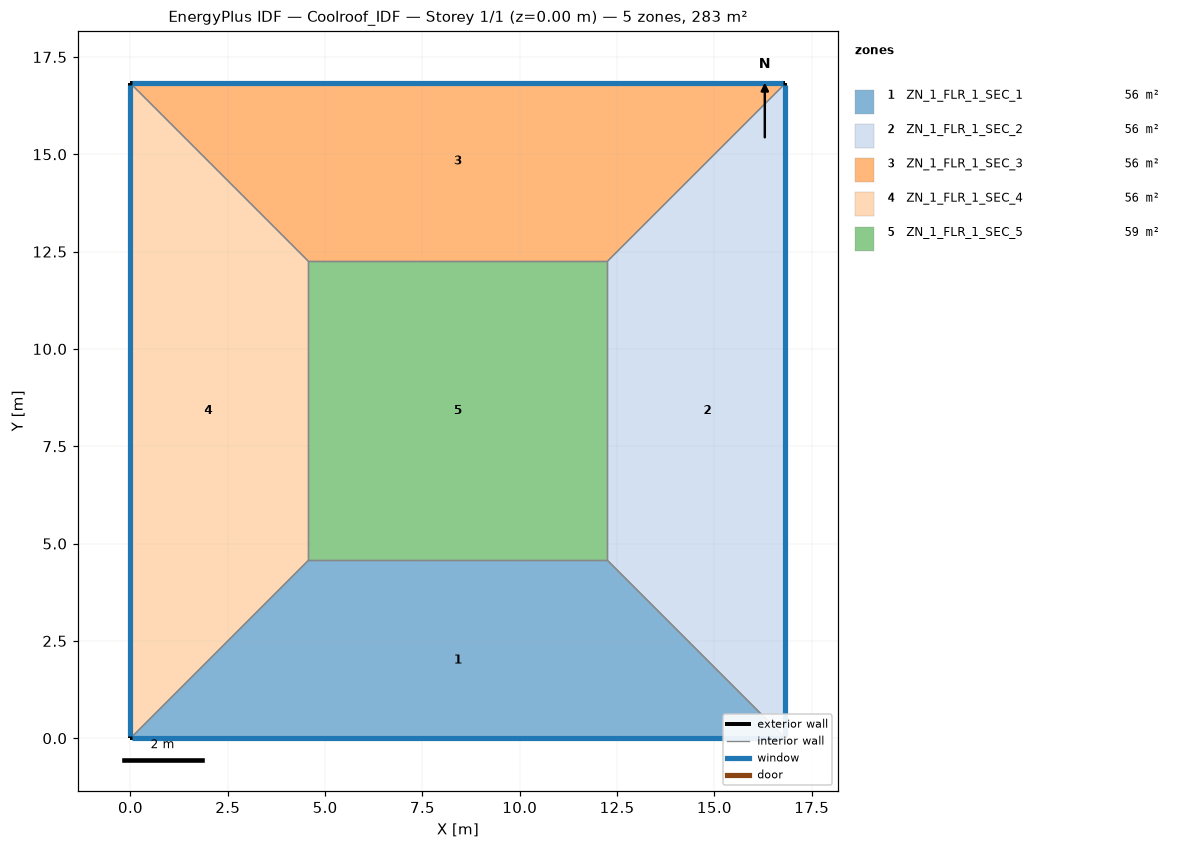
=== STOREY PLAN SPEC (per zone: floor XY polygon, exterior-wall plan segments, windows/doors) ===
zone 1: ZN_1_FLR_1_SEC_1  (56.0 m²)
  floor: (4.57, 4.57) (12.25, 4.57) (16.82, 0.00) (0.00, 0.00)
  exterior wall: (0.00, 0.00) – (16.82, 0.00)  [16.8 m]
    window: (0.05, 0.00) – (16.77, 0.00)  [17.7 m²]
  interior walls: 3
zone 2: ZN_1_FLR_1_SEC_2  (56.0 m²)
  floor: (12.25, 4.57) (12.25, 12.25) (16.82, 16.82) (16.82, 0.00)
  exterior wall: (16.82, 0.00) – (16.82, 16.82)  [16.8 m]
    window: (16.82, 0.05) – (16.82, 16.77)  [17.7 m²]
  interior walls: 3
zone 3: ZN_1_FLR_1_SEC_3  (56.0 m²)
  floor: (0.00, 16.82) (16.82, 16.82) (12.25, 12.25) (4.57, 12.25)
  exterior wall: (16.82, 16.82) – (0.00, 16.82)  [16.8 m]
    window: (16.77, 16.82) – (0.05, 16.82)  [17.7 m²]
  interior walls: 3
zone 4: ZN_1_FLR_1_SEC_4  (56.0 m²)
  floor: (0.00, 16.82) (4.57, 12.25) (4.57, 4.57) (0.00, 0.00)
  exterior wall: (0.00, 16.82) – (0.00, 0.00)  [16.8 m]
    window: (0.00, 16.77) – (0.00, 0.05)  [17.7 m²]
  interior walls: 3
zone 5: ZN_1_FLR_1_SEC_5  (59.0 m²)
  floor: (4.57, 12.25) (12.25, 12.25) (12.25, 4.57) (4.57, 4.57)
  interior walls: 4

=== DERIVED (storey summary) ===
Building: Coolroof_IDF
Storey: 1 of 1  (floor level z = 0.00 m)
Storey gross floor area: 283.0 m²
Zones on this storey: 5
  - ZN_1_FLR_1_SEC_1: floor 56.0 m²; exterior wall 16.8 m (58.9 m²); 1 window(s) 17.7 m²; WWR 30.0%
  - ZN_1_FLR_1_SEC_2: floor 56.0 m²; exterior wall 16.8 m (58.9 m²); 1 window(s) 17.7 m²; WWR 30.0%
  - ZN_1_FLR_1_SEC_3: floor 56.0 m²; exterior wall 16.8 m (58.9 m²); 1 window(s) 17.7 m²; WWR 30.0%
  - ZN_1_FLR_1_SEC_4: floor 56.0 m²; exterior wall 16.8 m (58.9 m²); 1 window(s) 17.7 m²; WWR 30.0%
  - ZN_1_FLR_1_SEC_5: floor 59.0 m²
Zone adjacency (shared interzone walls):
  - ZN_1_FLR_1_SEC_1 ↔ ZN_1_FLR_1_SEC_2
  - ZN_1_FLR_1_SEC_1 ↔ ZN_1_FLR_1_SEC_4
  - ZN_1_FLR_1_SEC_1 ↔ ZN_1_FLR_1_SEC_5
  - ZN_1_FLR_1_SEC_2 ↔ ZN_1_FLR_1_SEC_3
  - ZN_1_FLR_1_SEC_2 ↔ ZN_1_FLR_1_SEC_5
  - ZN_1_FLR_1_SEC_3 ↔ ZN_1_FLR_1_SEC_4
  - ZN_1_FLR_1_SEC_3 ↔ ZN_1_FLR_1_SEC_5
  - ZN_1_FLR_1_SEC_4 ↔ ZN_1_FLR_1_SEC_5